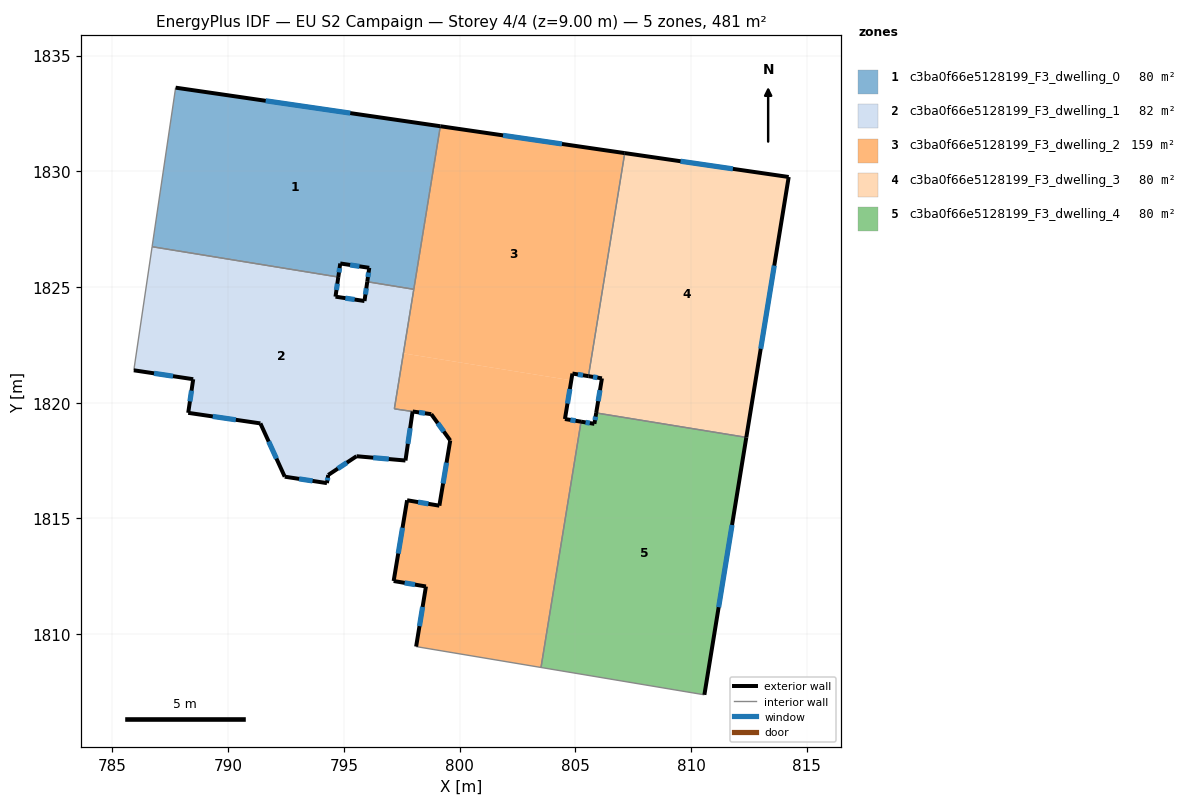
=== STOREY PLAN SPEC (per zone: floor XY polygon, exterior-wall plan segments, windows/doors) ===
zone 1: c3ba0f66e5128199_F3_dwelling_0  (80.2 m²)
  floor: (799.14, 1831.95) (798.01, 1824.90) (796.01, 1825.23) (796.10, 1825.83) (794.84, 1826.02) (794.76, 1825.43) (786.71, 1826.74) (787.73, 1833.61)
  floor: (799.17, 1831.95) (798.01, 1824.90) (799.14, 1831.95)
  exterior wall: (796.10, 1825.83) – (796.01, 1825.23)  [0.6 m]
    window: (796.07, 1825.62) – (796.04, 1825.43)  [0.2 m²]
  exterior wall: (794.84, 1826.02) – (796.10, 1825.83)  [1.3 m]
    window: (795.27, 1825.95) – (795.67, 1825.89)  [0.4 m²]
  exterior wall: (794.76, 1825.43) – (794.84, 1826.02)  [0.6 m]
    window: (794.79, 1825.63) – (794.81, 1825.82)  [0.2 m²]
  exterior wall: (799.17, 1831.95) – (787.73, 1833.61)  [11.6 m]
    window: (795.28, 1832.51) – (791.62, 1833.05)  [3.5 m²]
  interior walls: 4
zone 2: c3ba0f66e5128199_F3_dwelling_1  (82.0 m²)
  floor: (798.01, 1824.90) (797.18, 1819.74) (797.97, 1819.62) (797.66, 1817.50) (795.62, 1817.80) (795.55, 1817.69) (794.32, 1816.88) (794.27, 1816.53) (792.44, 1816.81) (792.50, 1817.15) (792.32, 1817.26) (792.17, 1817.40) (791.39, 1819.11) (788.28, 1819.56) (788.49, 1821.02) (785.93, 1821.40) (786.71, 1826.72) (794.76, 1825.42) (794.64, 1824.58) (795.89, 1824.39) (796.01, 1825.22)
  floor: (792.32, 1817.26) (792.50, 1817.15) (792.44, 1816.81) (792.17, 1817.40)
  floor: (797.66, 1817.50) (795.55, 1817.69) (795.62, 1817.80)
  floor: (794.76, 1825.42) (786.71, 1826.72) (786.71, 1826.74)
  floor: (798.02, 1824.90) (797.23, 1820.06) (798.01, 1824.90)
  exterior wall: (795.55, 1817.69) – (797.66, 1817.50)  [2.1 m]
    window: (796.27, 1817.63) – (796.94, 1817.57)  [0.6 m²]
  exterior wall: (794.32, 1816.88) – (795.55, 1817.69)  [1.5 m]
    window: (794.74, 1817.15) – (795.13, 1817.41)  [0.4 m²]
  exterior wall: (794.27, 1816.53) – (794.32, 1816.88)  [0.4 m]
    window: (794.29, 1816.65) – (794.30, 1816.76)  [0.1 m²]
  exterior wall: (792.44, 1816.81) – (794.27, 1816.53)  [1.8 m]
    window: (793.06, 1816.71) – (793.65, 1816.62)  [0.6 m²]
  exterior wall: (791.39, 1819.11) – (792.44, 1816.81)  [2.5 m]
    window: (791.75, 1818.32) – (792.09, 1817.59)  [0.8 m²]
  exterior wall: (788.28, 1819.56) – (791.39, 1819.11)  [3.2 m]
    window: (789.34, 1819.41) – (790.33, 1819.26)  [1.0 m²]
  exterior wall: (788.49, 1821.02) – (788.28, 1819.56)  [1.5 m]
    window: (788.42, 1820.52) – (788.35, 1820.06)  [0.4 m²]
  exterior wall: (785.93, 1821.40) – (788.49, 1821.02)  [2.6 m]
    window: (786.80, 1821.27) – (787.62, 1821.15)  [0.8 m²]
  exterior wall: (794.64, 1824.58) – (794.76, 1825.43)  [0.9 m]
    window: (794.68, 1824.87) – (794.72, 1825.14)  [0.3 m²]
  exterior wall: (795.89, 1824.39) – (794.64, 1824.58)  [1.3 m]
    window: (795.46, 1824.46) – (795.06, 1824.52)  [0.4 m²]
  exterior wall: (796.01, 1825.23) – (795.89, 1824.39)  [0.8 m]
    window: (795.97, 1824.94) – (795.93, 1824.68)  [0.3 m²]
  exterior wall: (797.66, 1817.50) – (797.97, 1819.62)  [2.1 m]
    window: (797.76, 1818.22) – (797.86, 1818.90)  [0.7 m²]
  interior walls: 5
zone 3: c3ba0f66e5128199_F3_dwelling_2  (158.7 m²)
  floor: (804.82, 1820.97) (804.55, 1819.30) (805.24, 1819.18) (804.70, 1815.82) (803.52, 1808.56) (798.12, 1809.47) (798.55, 1812.06) (797.15, 1812.30) (797.73, 1815.79) (799.12, 1815.55) (799.59, 1818.37) (798.78, 1819.51) (797.18, 1819.74) (797.57, 1822.13)
  floor: (807.10, 1830.79) (805.55, 1821.15) (804.87, 1821.26) (804.82, 1820.97) (797.57, 1822.13) (799.17, 1831.95)
  floor: (807.13, 1830.78) (805.57, 1821.15) (805.55, 1821.15) (807.10, 1830.79)
  exterior wall: (807.13, 1830.79) – (799.17, 1831.95)  [8.1 m]
    window: (804.42, 1831.18) – (801.88, 1831.55)  [2.5 m²]
  exterior wall: (804.87, 1821.26) – (805.56, 1821.15)  [0.7 m]
    window: (805.11, 1821.22) – (805.33, 1821.19)  [0.2 m²]
  exterior wall: (804.55, 1819.30) – (804.87, 1821.26)  [2.0 m]
    window: (804.66, 1819.97) – (804.76, 1820.59)  [0.6 m²]
  exterior wall: (805.24, 1819.18) – (804.55, 1819.30)  [0.7 m]
    window: (805.01, 1819.22) – (804.79, 1819.26)  [0.2 m²]
  exterior wall: (798.55, 1812.06) – (798.12, 1809.47)  [2.6 m]
    window: (798.40, 1811.18) – (798.27, 1810.35)  [0.8 m²]
  exterior wall: (797.15, 1812.30) – (798.55, 1812.06)  [1.4 m]
    window: (797.62, 1812.22) – (798.07, 1812.14)  [0.4 m²]
  exterior wall: (797.73, 1815.79) – (797.15, 1812.30)  [3.5 m]
    window: (797.53, 1814.60) – (797.35, 1813.49)  [1.1 m²]
  exterior wall: (799.12, 1815.55) – (797.73, 1815.79)  [1.4 m]
    window: (798.65, 1815.63) – (798.21, 1815.71)  [0.4 m²]
  exterior wall: (799.59, 1818.37) – (799.12, 1815.55)  [2.9 m]
    window: (799.43, 1817.41) – (799.28, 1816.51)  [0.9 m²]
  exterior wall: (798.78, 1819.51) – (799.59, 1818.37)  [1.4 m]
    window: (799.05, 1819.12) – (799.32, 1818.76)  [0.4 m²]
  exterior wall: (797.97, 1819.62) – (798.78, 1819.51)  [0.8 m]
    window: (798.25, 1819.58) – (798.50, 1819.55)  [0.2 m²]
  interior walls: 6
zone 4: c3ba0f66e5128199_F3_dwelling_3  (80.2 m²)
  floor: (814.21, 1829.75) (812.37, 1818.53) (805.90, 1819.56) (806.15, 1821.05) (805.57, 1821.15) (807.13, 1830.78)
  floor: (812.37, 1818.53) (812.37, 1818.51) (805.90, 1819.56)
  floor: (814.22, 1829.75) (812.39, 1818.50) (812.37, 1818.51)
  exterior wall: (805.56, 1821.15) – (806.15, 1821.05)  [0.6 m]
    window: (805.76, 1821.12) – (805.95, 1821.09)  [0.2 m²]
  exterior wall: (814.22, 1829.75) – (807.13, 1830.79)  [7.2 m]
    window: (811.81, 1830.10) – (809.54, 1830.43)  [2.2 m²]
  exterior wall: (812.39, 1818.50) – (814.22, 1829.75)  [11.4 m]
    window: (813.01, 1822.33) – (813.59, 1825.93)  [3.5 m²]
  exterior wall: (806.15, 1821.05) – (805.90, 1819.56)  [1.5 m]
    window: (806.06, 1820.55) – (805.98, 1820.07)  [0.5 m²]
  interior walls: 2
zone 5: c3ba0f66e5128199_F3_dwelling_4  (80.2 m²)
  floor: (812.37, 1818.51) (811.97, 1816.07) (811.99, 1816.07) (811.30, 1811.85) (810.95, 1809.79) (810.57, 1807.38) (803.53, 1808.56) (804.70, 1815.82) (805.24, 1819.18) (805.82, 1819.09) (805.90, 1819.56)
  floor: (811.99, 1816.07) (810.57, 1807.38) (810.95, 1809.79) (811.30, 1811.85)
  floor: (812.39, 1818.50) (811.99, 1816.07) (811.97, 1816.07) (812.37, 1818.51)
  floor: (804.70, 1815.82) (803.53, 1808.56) (803.52, 1808.56)
  exterior wall: (805.82, 1819.09) – (805.24, 1819.18)  [0.6 m]
    window: (805.63, 1819.12) – (805.44, 1819.15)  [0.2 m²]
  exterior wall: (805.90, 1819.56) – (805.82, 1819.09)  [0.5 m]
    window: (805.87, 1819.40) – (805.85, 1819.25)  [0.1 m²]
  exterior wall: (810.57, 1807.38) – (812.39, 1818.50)  [11.3 m]
    window: (811.19, 1811.17) – (811.77, 1814.72)  [3.5 m²]
  interior walls: 3

=== DERIVED (storey summary) ===
Building: EU S2 Campaign
Storey: 4 of 4  (floor level z = 9.00 m)
Storey gross floor area: 481.4 m²
Zones on this storey: 5
  - c3ba0f66e5128199_F3_dwelling_0: floor 80.2 m²; exterior wall 14.0 m (42.1 m²); 4 window(s) 4.3 m²; WWR 10.2%
  - c3ba0f66e5128199_F3_dwelling_1: floor 82.0 m²; exterior wall 20.6 m (61.9 m²); 12 window(s) 6.3 m²; WWR 10.2%
  - c3ba0f66e5128199_F3_dwelling_2: floor 158.7 m²; exterior wall 25.5 m (76.5 m²); 11 window(s) 7.8 m²; WWR 10.2%
  - c3ba0f66e5128199_F3_dwelling_3: floor 80.2 m²; exterior wall 20.7 m (62.0 m²); 4 window(s) 6.3 m²; WWR 10.2%
  - c3ba0f66e5128199_F3_dwelling_4: floor 80.2 m²; exterior wall 12.3 m (37.0 m²); 3 window(s) 3.8 m²; WWR 10.2%
Zone adjacency (shared interzone walls):
  - c3ba0f66e5128199_F3_dwelling_0 ↔ c3ba0f66e5128199_F3_dwelling_1
  - c3ba0f66e5128199_F3_dwelling_0 ↔ c3ba0f66e5128199_F3_dwelling_2
  - c3ba0f66e5128199_F3_dwelling_1 ↔ c3ba0f66e5128199_F3_dwelling_2
  - c3ba0f66e5128199_F3_dwelling_2 ↔ c3ba0f66e5128199_F3_dwelling_3
  - c3ba0f66e5128199_F3_dwelling_2 ↔ c3ba0f66e5128199_F3_dwelling_4
  - c3ba0f66e5128199_F3_dwelling_3 ↔ c3ba0f66e5128199_F3_dwelling_4